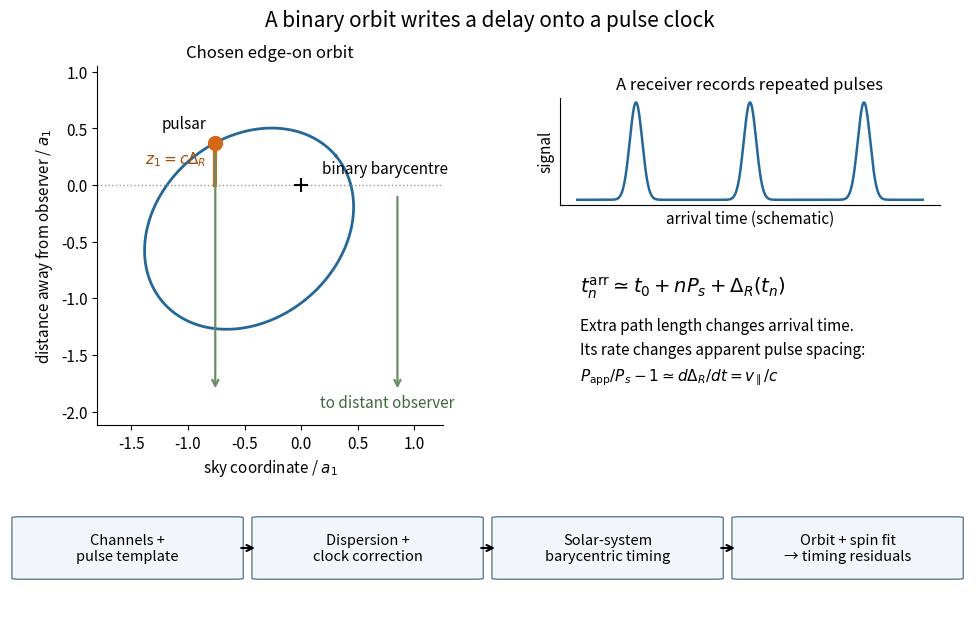

Source code (Python): (Note: this script raises an exception after producing the figure.)
"""Original geometric and functional timing diagram; Python 3.14, NumPy, Matplotlib.

Run from _media to write the matching opaque PNG. Chosen edge-on orbit,
not a reconstruction of PSR B1913+16 or historical observing hardware.
"""
from pathlib import Path

import matplotlib.pyplot as plt
from matplotlib.patches import FancyBboxPatch
import numpy as np


def main():
    plt.rcParams.update({"font.size": 11, "figure.facecolor": "white"})
    fig = plt.figure(figsize=(10, 6.3), facecolor="white")
    ax = fig.add_axes([0.07, 0.32, 0.42, 0.57])
    e, omega = 0.6, np.deg2rad(40)
    E = np.linspace(0, 2 * np.pi, 601)
    X, Y = np.cos(E) - e, np.sqrt(1 - e * e) * np.sin(E)
    sky = np.cos(omega) * X - np.sin(omega) * Y
    away = np.sin(omega) * X + np.cos(omega) * Y
    ax.plot(sky, away, color="#246799", lw=2)
    k = 125
    ax.scatter([0], [0], marker="+", s=100, color="black", zorder=4)
    ax.annotate("binary barycentre", (0, 0), (0.18, 0.10))
    ax.scatter(sky[k], away[k], s=100, color="#d36816", zorder=5)
    ax.annotate("pulsar", (sky[k], away[k]), (sky[k] - 0.47, away[k] + 0.13))
    ax.axhline(0, color="0.6", ls=":", lw=1)
    ax.plot([sky[k], sky[k]], [0, away[k]], color="#d36816", lw=3)
    ax.text(sky[k] - 0.08, away[k] / 2, r"$z_1=c\Delta_R$", ha="right", color="#a24c08")
    for x in (sky[k], 0.85):
        z = away[k] if x == sky[k] else 0
        ax.annotate("", (x, -1.82), (x, z - 0.08),
                    arrowprops={"arrowstyle": "->", "color": "#698d65", "lw": 1.6})
    ax.text(0.76, -1.96, "to distant observer", ha="center", color="#42673f")
    ax.set(xlim=(-1.8, 1.25), ylim=(-2.12, 1.05),
           xlabel=r"sky coordinate / $a_1$", ylabel=r"distance away from observer / $a_1$")
    ax.set_aspect("equal")
    ax.set_title("Chosen edge-on orbit", fontsize=12)
    ax.spines[["top", "right"]].set_visible(False)

    profile = fig.add_axes([0.57, 0.67, 0.38, 0.17])
    t = np.linspace(0, 1, 600)
    pulse = sum(np.exp(-0.5 * ((t - c) / 0.018)**2) for c in (0.17, 0.50, 0.83))
    profile.plot(t, pulse, color="#246799", lw=1.8)
    profile.set(xticks=[], yticks=[], xlabel="arrival time (schematic)", ylabel="signal")
    profile.set_title("A receiver records repeated pulses", fontsize=12)
    profile.spines[["top", "right"]].set_visible(False)
    fig.text(0.59, 0.53, r"$t_n^{\rm arr}\simeq t_0+nP_s+\Delta_R(t_n)$", fontsize=14)
    fig.text(0.59, 0.39, "Extra path length changes arrival time.\n"
             "Its rate changes apparent pulse spacing:\n"
             r"$P_{\rm app}/P_s-1\simeq d\Delta_R/dt=v_\parallel/c$", linespacing=1.6)

    flow = fig.add_axes([0.02, 0.025, 0.96, 0.20])
    flow.set(xlim=(0, 1), ylim=(0, 1)); flow.axis("off")
    labels = ["Channels +\npulse template", "Dispersion +\nclock correction",
              "Solar-system\nbarycentric timing", "Orbit + spin fit\n→ timing residuals"]
    for j, label in enumerate(labels):
        x = 0.01 + j * 0.25
        flow.add_patch(FancyBboxPatch((x, 0.26), 0.225, 0.48,
                       boxstyle="round,pad=0.008", facecolor="#f2f6fa", edgecolor="#607c91"))
        flow.text(x + 0.1125, 0.5, label, ha="center", va="center", fontsize=10.5)
        if j < 3:
            flow.annotate("", (x + 0.248, 0.5), (x + 0.228, 0.5),
                          arrowprops={"arrowstyle": "->", "lw": 1.5})
    fig.suptitle("A binary orbit writes a delay onto a pulse clock", fontsize=15, y=0.98)
    fig.savefig(Path(__file__).stem + ".png", dpi=120, facecolor="white", transparent=False)
    plt.close(fig)


if __name__ == "__main__":
    main()
